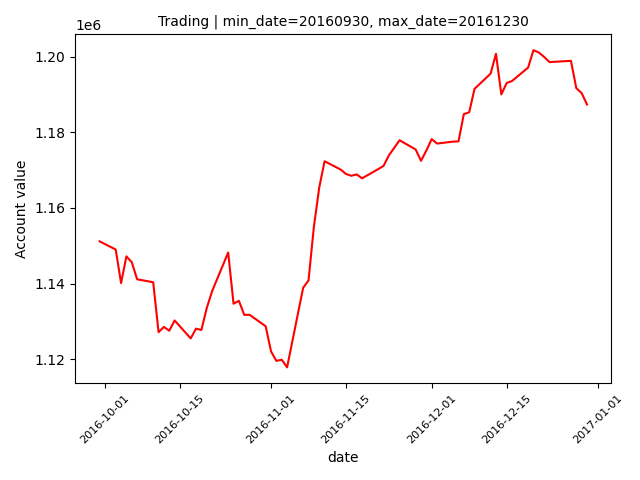

Data behind this chart, as committed beside it:
datadate, account_values
20161003, 1148996
20161004, 1140114
20161005, 1147197
20161006, 1145636
20161007, 1141116
20161010, 1140345
20161011, 1127122
20161012, 1128505
20161013, 1127502
20161014, 1130224
20161017, 1125471
20161018, 1128060
20161019, 1127700
20161020, 1133521
20161021, 1137982
20161024, 1148209
20161025, 1134655
20161026, 1135424
20161027, 1131704
20161028, 1131716
20161031, 1128692
20161101, 1122038
20161102, 1119521
20161103, 1119836
20161104, 1117807
20161107, 1138891
20161108, 1140813
20161109, 1155009
20161110, 1165400
20161111, 1172385
20161114, 1170166
20161115, 1168996
20161116, 1168528
20161117, 1168887
20161118, 1167849
20161121, 1170280
20161122, 1171127
20161123, 1173913
20161125, 1177924
20161128, 1175502
20161129, 1172488
20161130, 1175200
20161201, 1178232
20161202, 1177054
20161205, 1177568
20161206, 1177623
20161207, 1184845
20161208, 1185340
20161209, 1191547
20161212, 1195559
20161213, 1200824
20161214, 1190064
20161215, 1193084
20161216, 1193614
20161219, 1197161
20161220, 1201770
20161221, 1201163
20161222, 1199976
20161223, 1198620
20161227, 1198950
... 3 more rows
